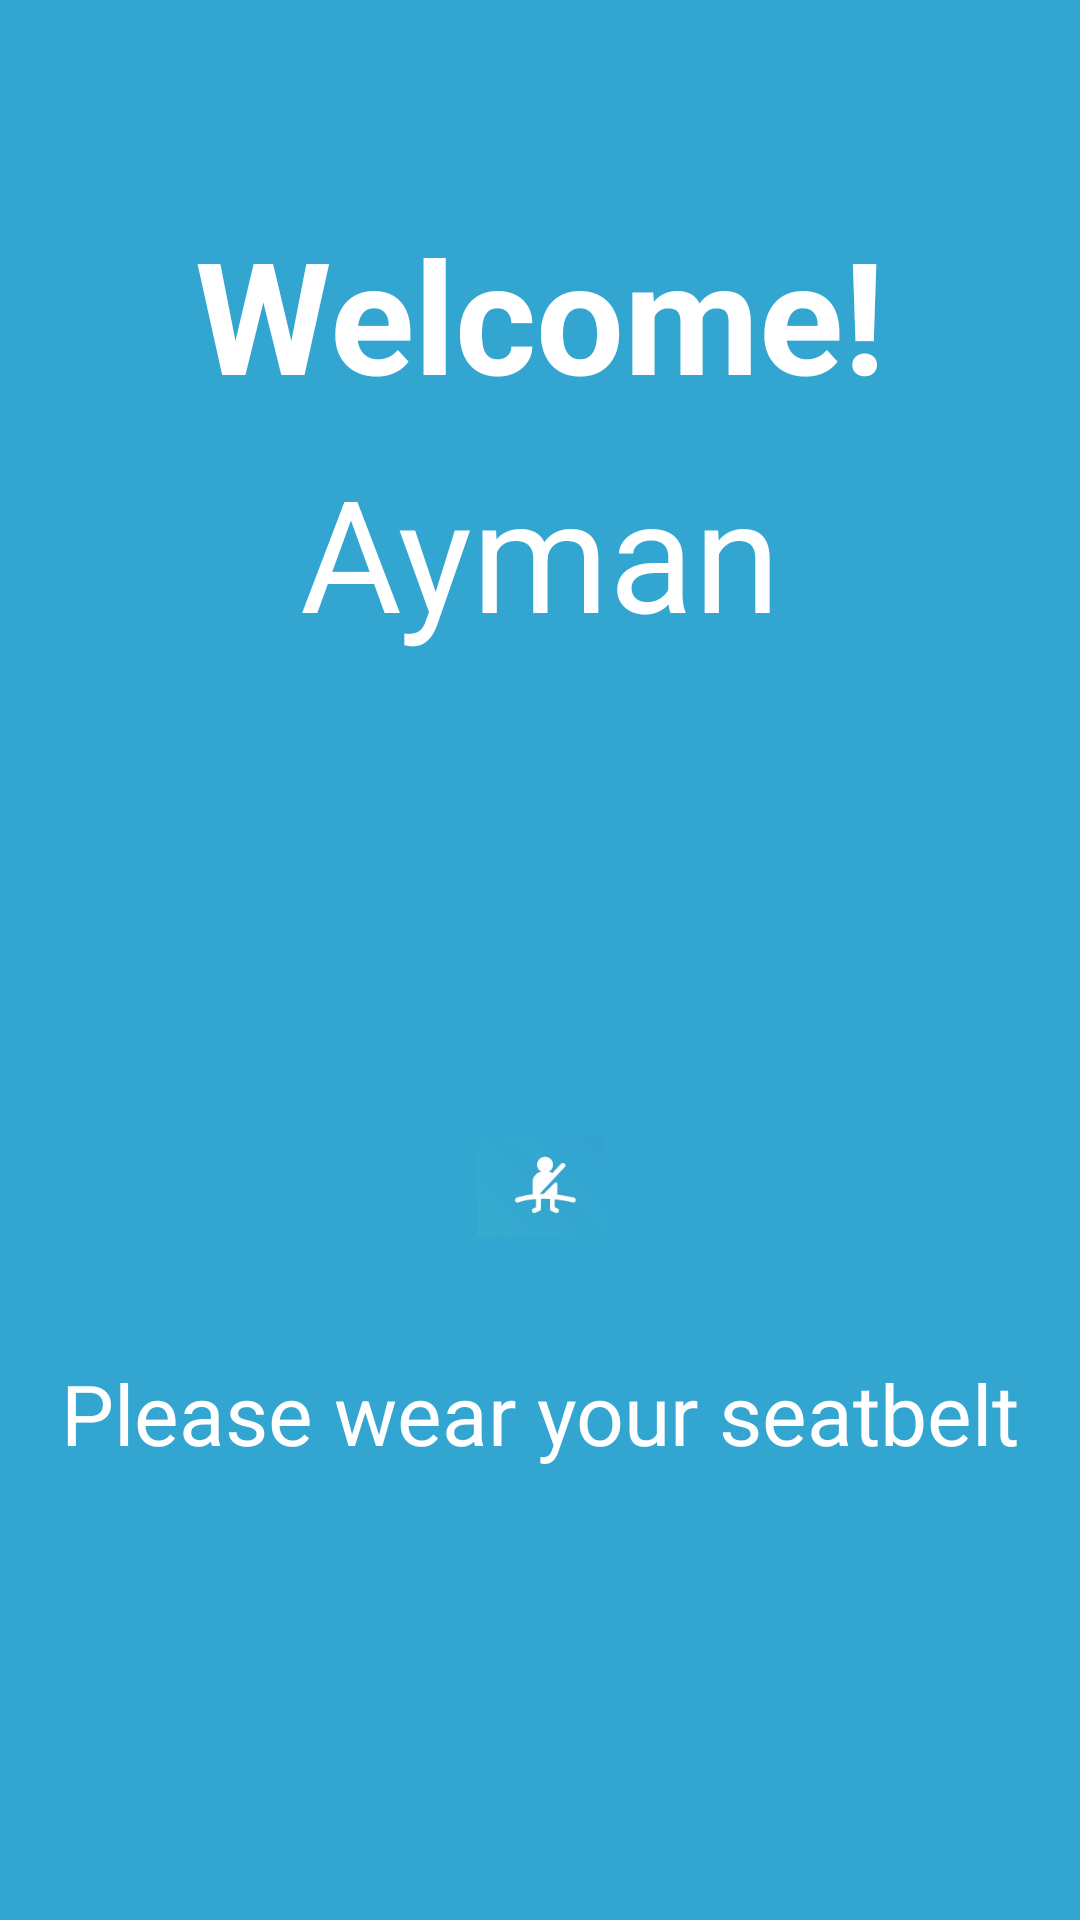

Produce the Android XML layout that renders to this screen, including the resource entries it uses.
<!-- AndroidManifest.xml: application theme AppTheme -->
<!-- res/layout/welcome_slide2.xml -->
<?xml version="1.0" encoding="utf-8"?>
<android.support.constraint.ConstraintLayout
    xmlns:android="http://schemas.android.com/apk/res/android"
    xmlns:app="http://schemas.android.com/apk/res-auto"
    android:layout_width="match_parent"
    android:layout_height="match_parent"
    android:background="@color/bg_screen2">

    <TextView
        android:id="@+id/textView"
        android:layout_width="wrap_content"
        android:layout_height="wrap_content"
        android:layout_marginTop="70dp"
        android:text="@string/slide_2_title"
        android:textColor="@android:color/white"
        android:textSize="@dimen/slide_title"
        android:textStyle="bold"
        app:layout_constraintLeft_toLeftOf="parent"
        app:layout_constraintRight_toRightOf="parent"
        app:layout_constraintTop_toTopOf="parent"/>

    <TextView
        android:id="@+id/textView2"
        android:layout_width="wrap_content"
        android:layout_height="wrap_content"
        android:layout_marginTop="10dp"
        android:paddingLeft="@dimen/desc_padding"
        android:paddingRight="@dimen/desc_padding"
        android:text="@string/slide_1_name"
        android:textAlignment="center"
        android:textColor="@android:color/white"
        android:textSize="@dimen/slide_title"
        app:layout_constraintEnd_toEndOf="parent"
        app:layout_constraintStart_toStartOf="parent"
        app:layout_constraintTop_toBottomOf="@+id/textView"/>


    <ImageView
        android:id="@+id/imageView"
        android:layout_width="wrap_content"
        android:layout_height="0dp"
        android:layout_marginTop="160dp"
        android:contentDescription="@string/slide_2_content_description"
        android:src="@drawable/seatbell"
        app:layout_constraintLeft_toLeftOf="parent"
        app:layout_constraintRight_toRightOf="parent"
        app:layout_constraintTop_toBottomOf="@+id/textView2"/>

    <TextView
        android:id="@+id/textView3"
        android:layout_width="wrap_content"
        android:layout_height="wrap_content"
        android:layout_marginTop="40dp"
        android:text="@string/slide_2_desc_1"
        android:textColor="@android:color/white"
        android:textSize="@dimen/slide_desc"
        app:layout_constraintLeft_toLeftOf="parent"
        app:layout_constraintRight_toRightOf="parent"
        app:layout_constraintTop_toBottomOf="@+id/imageView"/>


</android.support.constraint.ConstraintLayout>
<!-- resources referenced by this layout -->
<resources>
  <color name="bg_screen2">#32a5d1</color>
  <dimen name="desc_padding">40dp</dimen>
  <dimen name="slide_desc">28sp</dimen>
  <dimen name="slide_title">52sp</dimen>
  <!-- drawable seatbell: jpg bitmap (drawable-xxxhdpi, 3913 bytes) -->
  <string name="slide_1_name">Ayman</string>
  <string name="slide_2_content_description">seatbelt picture</string>
  <string name="slide_2_desc_1">Please wear your seatbelt</string>
  <string name="slide_2_title">Welcome!</string>
  <style name="AppTheme" parent="Theme.AppCompat.Light.DarkActionBar">
          
          <item name="colorPrimary">@color/colorPrimary</item>
          <item name="colorPrimaryDark">@color/colorPrimaryDark</item>
          <item name="colorAccent">@color/colorAccent</item>
          <item name="windowActionBar">false</item>
          <item name="windowNoTitle">true</item>
      </style>
  <color name="colorPrimary">#3F51B5</color>
  <color name="colorPrimaryDark">#303F9F</color>
  <color name="colorAccent">#FF4081</color>
</resources>
